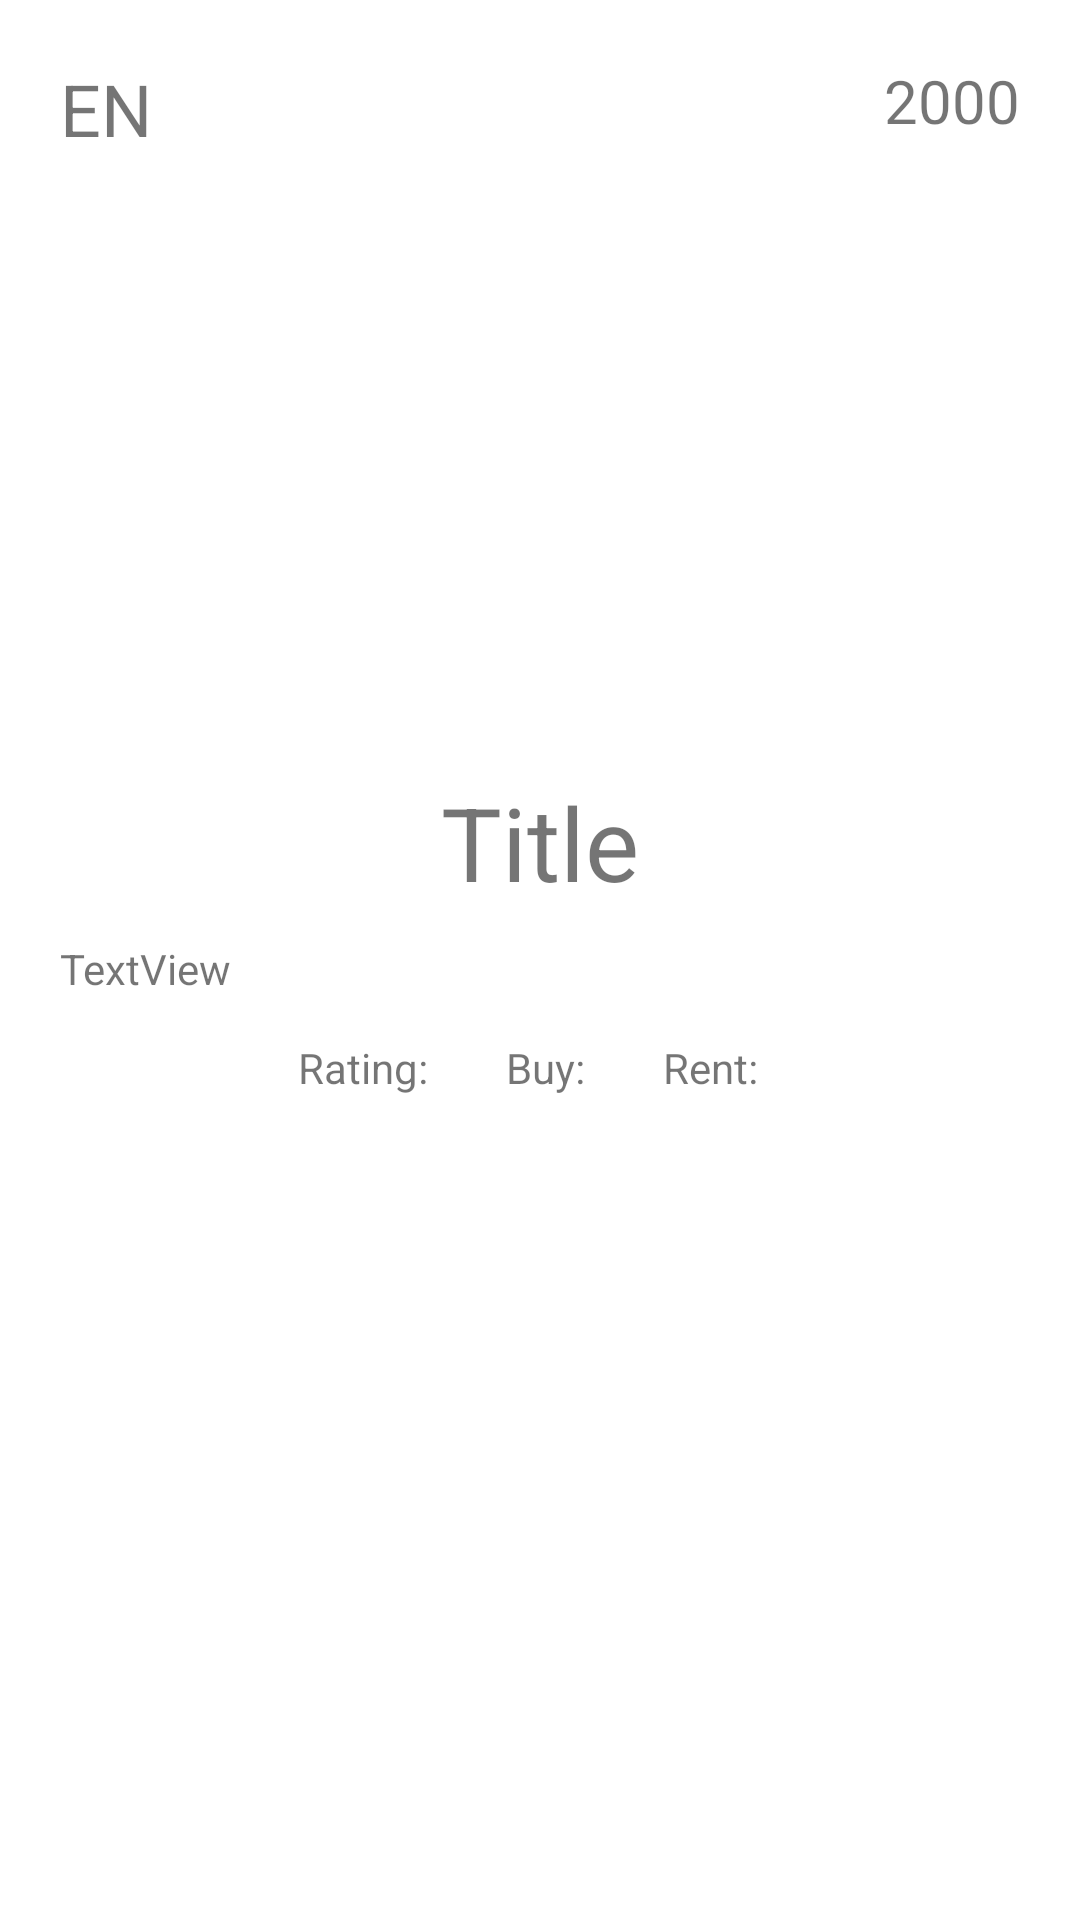

Produce the Android XML layout that renders to this screen, including the resource entries it uses.
<!-- AndroidManifest.xml: application theme Theme.CinemaShopAndroid -->
<!-- res/layout/film_card.xml -->
<?xml version="1.0" encoding="utf-8"?>
<androidx.constraintlayout.widget.ConstraintLayout xmlns:android="http://schemas.android.com/apk/res/android"
    xmlns:app="http://schemas.android.com/apk/res-auto"
    xmlns:tools="http://schemas.android.com/tools"
    android:id="@+id/card"
    android:layout_width="match_parent"
    android:layout_height="match_parent">

    <ImageView
        android:id="@+id/imageView2"
        android:layout_width="252dp"
        android:layout_height="232dp"
        android:layout_marginTop="16dp"
        app:layout_constraintEnd_toEndOf="parent"
        app:layout_constraintHorizontal_bias="0.498"
        app:layout_constraintStart_toStartOf="parent"
        app:layout_constraintTop_toTopOf="parent"
        tools:srcCompat="@tools:sample/avatars" />

    <TextView
        android:id="@+id/language"
        android:layout_width="wrap_content"
        android:layout_height="wrap_content"
        android:layout_marginStart="20dp"
        android:layout_marginTop="20dp"
        android:text="EN"
        android:textSize="24sp"
        app:layout_constraintStart_toStartOf="parent"
        app:layout_constraintTop_toTopOf="parent"
        tools:text="EN" />

    <LinearLayout
        android:id="@+id/categories"
        android:layout_width="match_parent"
        android:layout_height="wrap_content"
        android:layout_marginStart="20dp"
        android:layout_marginTop="10dp"
        android:layout_marginEnd="20dp"
        android:orientation="horizontal"
        app:layout_constraintEnd_toEndOf="parent"
        app:layout_constraintStart_toStartOf="parent"
        app:layout_constraintTop_toBottomOf="@+id/title">

        <TextView
            android:id="@+id/textView8"
            android:layout_width="wrap_content"
            android:layout_height="match_parent"
            android:layout_weight="1"
            android:text="TextView" />
    </LinearLayout>

    <TextView
        android:id="@+id/year"
        android:layout_width="wrap_content"
        android:layout_height="wrap_content"
        android:layout_marginTop="20dp"
        android:layout_marginEnd="20dp"
        android:text="2000"
        android:textSize="20sp"
        app:layout_constraintEnd_toEndOf="parent"
        app:layout_constraintTop_toTopOf="parent" />

    <TextView
        android:id="@+id/title"
        android:layout_width="wrap_content"
        android:layout_height="wrap_content"
        android:layout_marginTop="10dp"
        android:text="Title"
        android:textSize="34sp"
        app:layout_constraintEnd_toEndOf="parent"
        app:layout_constraintStart_toStartOf="parent"
        app:layout_constraintTop_toBottomOf="@+id/imageView2" />

    <LinearLayout
        android:layout_width="match_parent"
        android:layout_height="wrap_content"
        android:layout_marginStart="20dp"
        android:layout_marginTop="10dp"
        android:layout_marginEnd="20dp"
        android:gravity="center_horizontal"
        android:orientation="horizontal"
        app:layout_constraintEnd_toEndOf="parent"
        app:layout_constraintStart_toStartOf="parent"
        app:layout_constraintTop_toBottomOf="@+id/categories">

        <TextView
            android:id="@+id/textView11"
            android:layout_width="wrap_content"
            android:layout_height="wrap_content"
            android:layout_margin="4dp"
            android:minWidth="10dp"
            android:text="Rating:" />

        <TextView
            android:id="@+id/Rating"
            android:layout_width="wrap_content"
            android:layout_height="wrap_content"
            android:layout_margin="4dp"
            android:minWidth="10dp" />

        <TextView
            android:id="@+id/textView12"
            android:layout_width="wrap_content"
            android:layout_height="wrap_content"
            android:layout_margin="4dp"
            android:minWidth="10dp"
            android:text="Buy:" />

        <TextView
            android:id="@+id/buyRate"
            android:layout_width="wrap_content"
            android:layout_height="match_parent"
            android:layout_margin="4dp"
            android:minWidth="10dp" />

        <TextView
            android:id="@+id/textView14"
            android:layout_width="wrap_content"
            android:layout_height="wrap_content"
            android:layout_margin="4dp"
            android:minWidth="10dp"
            android:text="Rent:" />

        <TextView
            android:id="@+id/textView15"
            android:layout_width="wrap_content"
            android:layout_height="wrap_content"
            android:layout_margin="4dp" />
    </LinearLayout>

</androidx.constraintlayout.widget.ConstraintLayout>
<!-- resources referenced by this layout -->
<resources>
  <style name="Theme.CinemaShopAndroid" parent="Theme.MaterialComponents.DayNight.DarkActionBar">
          
          <item name="colorPrimary">@color/purple_500</item>
          <item name="colorPrimaryVariant">@color/purple_700</item>
          <item name="colorOnPrimary">@color/white</item>
          
          <item name="colorSecondary">@color/teal_200</item>
          <item name="colorSecondaryVariant">@color/teal_700</item>
          <item name="colorOnSecondary">@color/black</item>
          
          <item name="android:statusBarColor" tools:targetApi="l">?attr/colorPrimaryVariant</item>
          
      </style>
  <!-- not gathered from this repository: default colours our renderer supplied (Android Studio template values) -->
  <color name="purple_500">#FF6200EE</color>
  <color name="purple_700">#FF3700B3</color>
  <color name="teal_200">#FF03DAC5</color>
  <color name="teal_700">#FF018786</color>
  <color name="black">#FF000000</color>
  <color name="white">#FFFFFFFF</color>
</resources>
